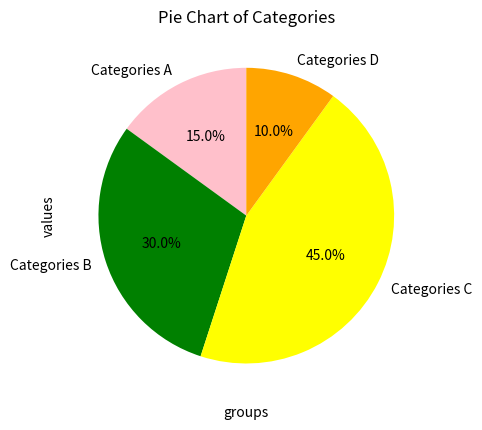

Write the Python code that produced this figure.
import matplotlib.pyplot as plt 
import numpy as np 

data = np.random.normal(loc=50 , scale=10, size=1000) 

plt.hist(data , bins=20, color="pink" , edgecolor="black" , alpha=0.8) 
plt.title("Histogram of data") 
plt.xlabel("value range") 
plt.ylabel("Frequency") 
plt.show() 

# level 

data1 = np.random.normal(loc=50, scale=10, size=100)
data2 = np.random.normal(loc=60, scale=15, size=100)
data3 = np.random.normal(loc=55, scale=5, size=100)

plt.boxplot(
    x=[data1, data2, data3],
    label=["Group 1", "Group 2", "Group 3"],
    patch_artist=True,
    boxprops=dict(facecolor="lightblue", color="pink")
)

plt.title("Boxplot of group") 
plt.xlabel("groups") 
plt.ylabel("values") 
plt.show()

# level 

categories = ["Categories A" , "Categories B" , "Categories C" , "Categories D"] 
values = [15,30,45,10] 

plt.pie(values,labels=categories , autopct="%1.1f%%" , startangle=90,colors=["pink" , "green", "yellow","orange"])  
plt.title("Pie Chart of Categories") 
plt.show() 
